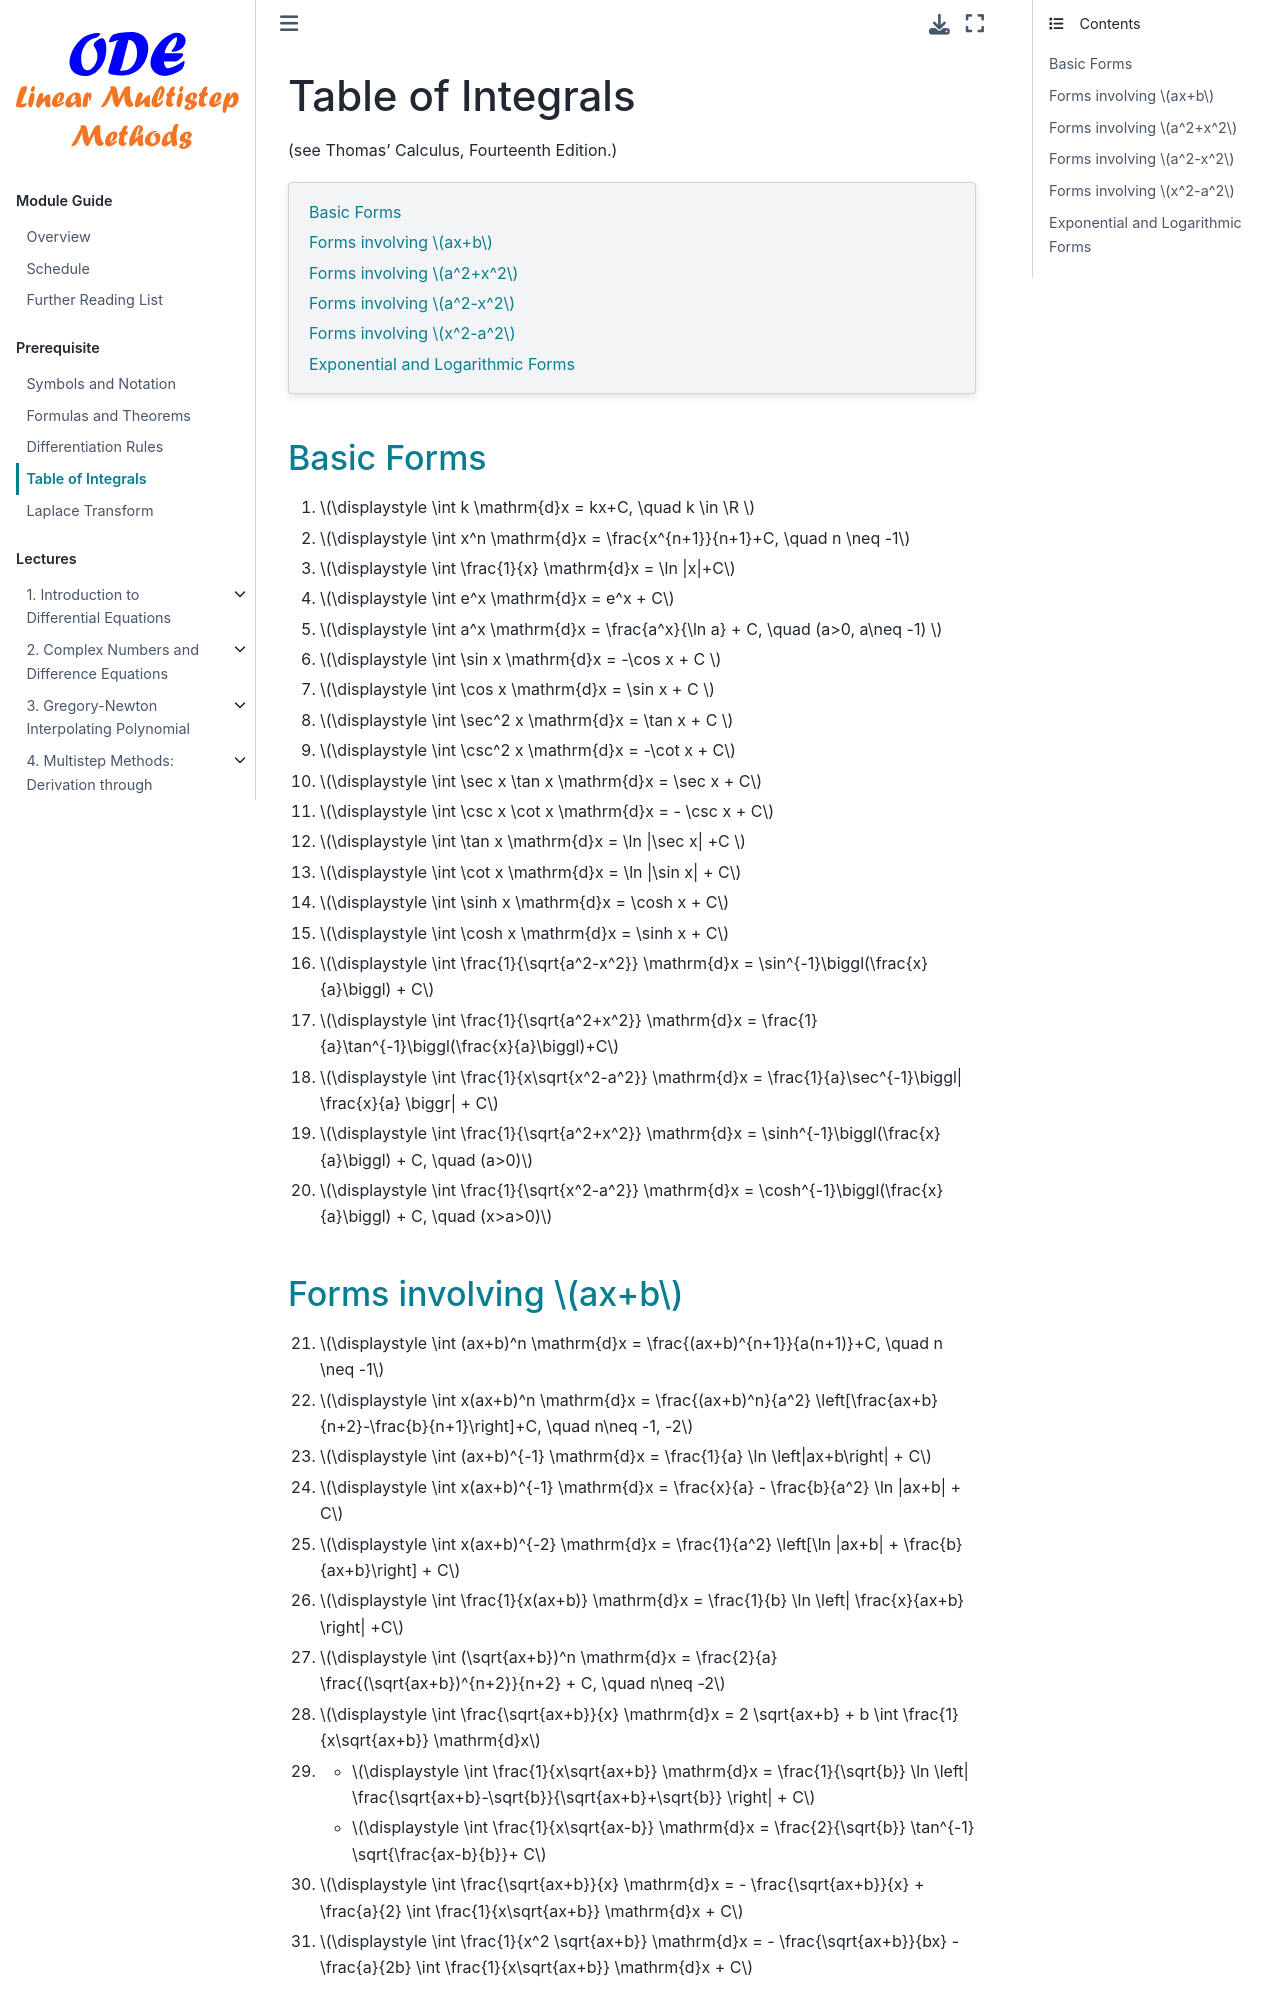

repository: zhihuammu/ODE-book · page: chaps/00/chap00_B_integrals.html · generator: jekyll

# Table of Integrals

(see Thomas' Calculus, Fourteenth Edition.)
:::{index} Integrals
:::

```{contents}
:local:
```

## Basic Forms

1. $\displaystyle \int k \mathrm{d}x = kx+C, \quad k \in \R $
2. $\displaystyle \int x^n \mathrm{d}x = \frac{x^{n+1}}{n+1}+C, \quad n \neq -1$
3. $\displaystyle \int \frac{1}{x} \mathrm{d}x = \ln |x|+C$
4. $\displaystyle \int e^x \mathrm{d}x = e^x + C$
5. $\displaystyle \int a^x \mathrm{d}x  = \frac{a^x}{\ln a} + C, \quad (a>0, a\neq -1) $
6. $\displaystyle \int \sin x \mathrm{d}x = -\cos x + C $
7. $\displaystyle \int \cos x \mathrm{d}x = \sin x + C $
8. $\displaystyle \int \sec^2 x \mathrm{d}x = \tan x + C $
9. $\displaystyle \int \csc^2 x \mathrm{d}x = -\cot x + C$
10. $\displaystyle \int \sec x \tan x \mathrm{d}x = \sec x + C$

11. $\displaystyle \int \csc x \cot x \mathrm{d}x = - \csc x + C$
12. $\displaystyle \int \tan x \mathrm{d}x = \ln |\sec x| +C $
13. $\displaystyle \int \cot x \mathrm{d}x = \ln |\sin x| + C$
14. $\displaystyle \int \sinh x \mathrm{d}x = \cosh x + C$
15. $\displaystyle \int \cosh x \mathrm{d}x = \sinh x + C$
16. $\displaystyle \int \frac{1}{\sqrt{a^2-x^2}} \mathrm{d}x = \sin^{-1}\biggl(\frac{x}{a}\biggl) + C$
17. $\displaystyle \int \frac{1}{\sqrt{a^2+x^2}} \mathrm{d}x = \frac{1}{a}\tan^{-1}\biggl(\frac{x}{a}\biggl)+C$
18. $\displaystyle \int \frac{1}{x\sqrt{x^2-a^2}} \mathrm{d}x = \frac{1}{a}\sec^{-1}\biggl| \frac{x}{a} \biggr| + C$
19. $\displaystyle \int \frac{1}{\sqrt{a^2+x^2}} \mathrm{d}x = \sinh^{-1}\biggl(\frac{x}{a}\biggl) + C, \quad (a>0)$
20. $\displaystyle \int \frac{1}{\sqrt{x^2-a^2}} \mathrm{d}x = \cosh^{-1}\biggl(\frac{x}{a}\biggl) + C, \quad (x>a>0)$


## Forms involving $ax+b$
21. $\displaystyle \int (ax+b)^n \mathrm{d}x = \frac{(ax+b)^{n+1}}{a(n+1)}+C, \quad n \neq -1$

22. $\displaystyle \int x(ax+b)^n \mathrm{d}x = \frac{(ax+b)^n}{a^2} \left[\frac{ax+b}{n+2}-\frac{b}{n+1}\right]+C, \quad n\neq -1, -2$

23. $\displaystyle \int (ax+b)^{-1} \mathrm{d}x = \frac{1}{a} \ln \left|ax+b\right| + C$

24. $\displaystyle \int x(ax+b)^{-1} \mathrm{d}x = \frac{x}{a} - \frac{b}{a^2} \ln |ax+b| + C$

25. $\displaystyle \int x(ax+b)^{-2} \mathrm{d}x = \frac{1}{a^2} \left[\ln |ax+b| + \frac{b}{ax+b}\right] + C$

26. $\displaystyle \int \frac{1}{x(ax+b)} \mathrm{d}x = \frac{1}{b} \ln \left| \frac{x}{ax+b} \right| +C$

27. $\displaystyle \int (\sqrt{ax+b})^n \mathrm{d}x = \frac{2}{a} \frac{(\sqrt{ax+b})^{n+2}}{n+2}  + C, \quad n\neq -2$

28. $\displaystyle \int \frac{\sqrt{ax+b}}{x} \mathrm{d}x = 2 \sqrt{ax+b} + b \int \frac{1}{x\sqrt{ax+b}} \mathrm{d}x$

29. 
    - $\displaystyle \int \frac{1}{x\sqrt{ax+b}} \mathrm{d}x = \frac{1}{\sqrt{b}} \ln \left| \frac{\sqrt{ax+b}-\sqrt{b}}{\sqrt{ax+b}+\sqrt{b}} \right| +  C$

    - $\displaystyle \int \frac{1}{x\sqrt{ax-b}} \mathrm{d}x = \frac{2}{\sqrt{b}} \tan^{-1} \sqrt{\frac{ax-b}{b}}+  C$

30. $\displaystyle \int \frac{\sqrt{ax+b}}{x} \mathrm{d}x = - \frac{\sqrt{ax+b}}{x} + \frac{a}{2} \int \frac{1}{x\sqrt{ax+b}} \mathrm{d}x + C$

31. $\displaystyle \int \frac{1}{x^2 \sqrt{ax+b}} \mathrm{d}x = - \frac{\sqrt{ax+b}}{bx} - \frac{a}{2b} \int \frac{1}{x\sqrt{ax+b}} \mathrm{d}x + C$
